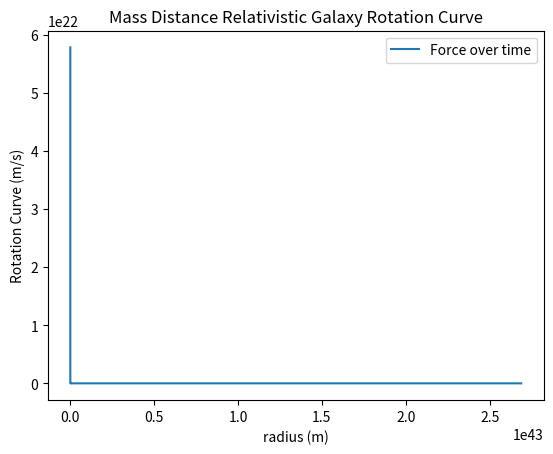

Source code (Python):
import numpy as np
import matplotlib.pyplot as plt

# Function to calculate relativistic rotation curve based on Schwarzschild metric
def relativistic_rotation_curve(radius, mass):
    G = 6.674 * 10**(-11)  # Gravitational constant
    c = 299792458  # Speed of light
    return np.sqrt(G * mass / radius) * np.sqrt(1 + (3 * G * mass) / (radius * c**2))

# Function to calculate the mass based on exponential decay
def decayed_mass(initial_mass, k_constant, time):
    return initial_mass * np.exp(-k_constant * time)

# Function to calculate the relative radius between masses based on shrinking geometry
def relative_radius(initial_radius, k_constant, time):
    return initial_radius * np.exp(k_constant * time)

# Function to create and display the plot
def display_plot(radius, rotation_curve_values, title):
    fig, ax = plt.subplots()
    ax.plot(radius, rotation_curve_values, label="Force over time")
    ax.set_xlabel('radius (m)')
    ax.set_ylabel('Rotation Curve (m/s)')
    ax.set_title(title)
    ax.legend()

    plt.show()

# Main function
def main():
    radius = np.linspace(1, 10, 10000000)  # Adjust range and step as needed
    initial_mass = 1.5 * 10**41  # Adjust initial mass as needed
    initial_radius = 1.0  # Adjust initial radius as needed

    k_constant = 1e1  # Adjust decay constant as needed

    time = np.linspace(0, 10, 10000000)  # Adjust time range and step as needed

    # Calculate mass based on exponential decay
    mass_values = decayed_mass(initial_mass, k_constant, time)

    # Calculate radius based on expanding geometry
    radius_values = relative_radius(initial_radius, k_constant, time)

    # Calculate relativistic rotation curve
    relativistic_rotation_curve_values = relativistic_rotation_curve(radius_values, mass_values)

    # Display the relativistic rotation curve plot
    display_plot(radius_values, relativistic_rotation_curve_values, "Mass Distance Relativistic Galaxy Rotation Curve")



if __name__ == "__main__":
    main()
